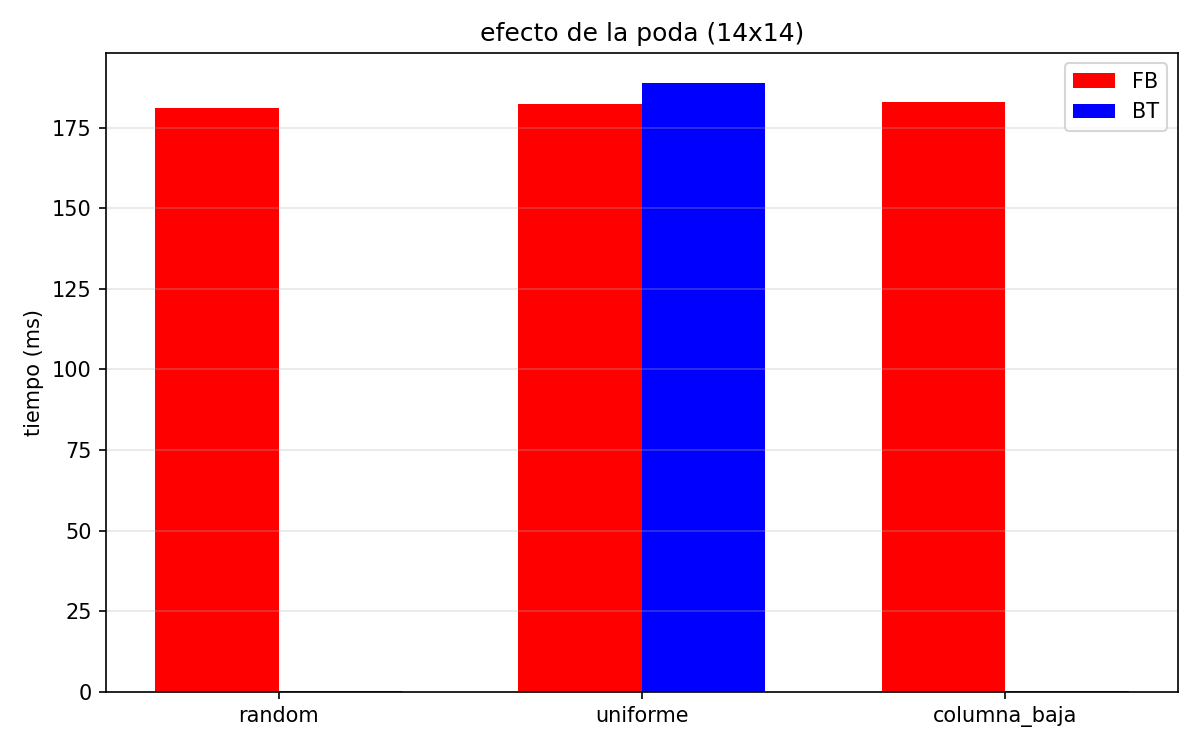

The data file committed next to this chart (first rows):
tipo, fb_cpp, bt_cpp
random, 181, 0.289
uniforme, 182.3, 188.7
columna_baja, 182.9, 0.1612
